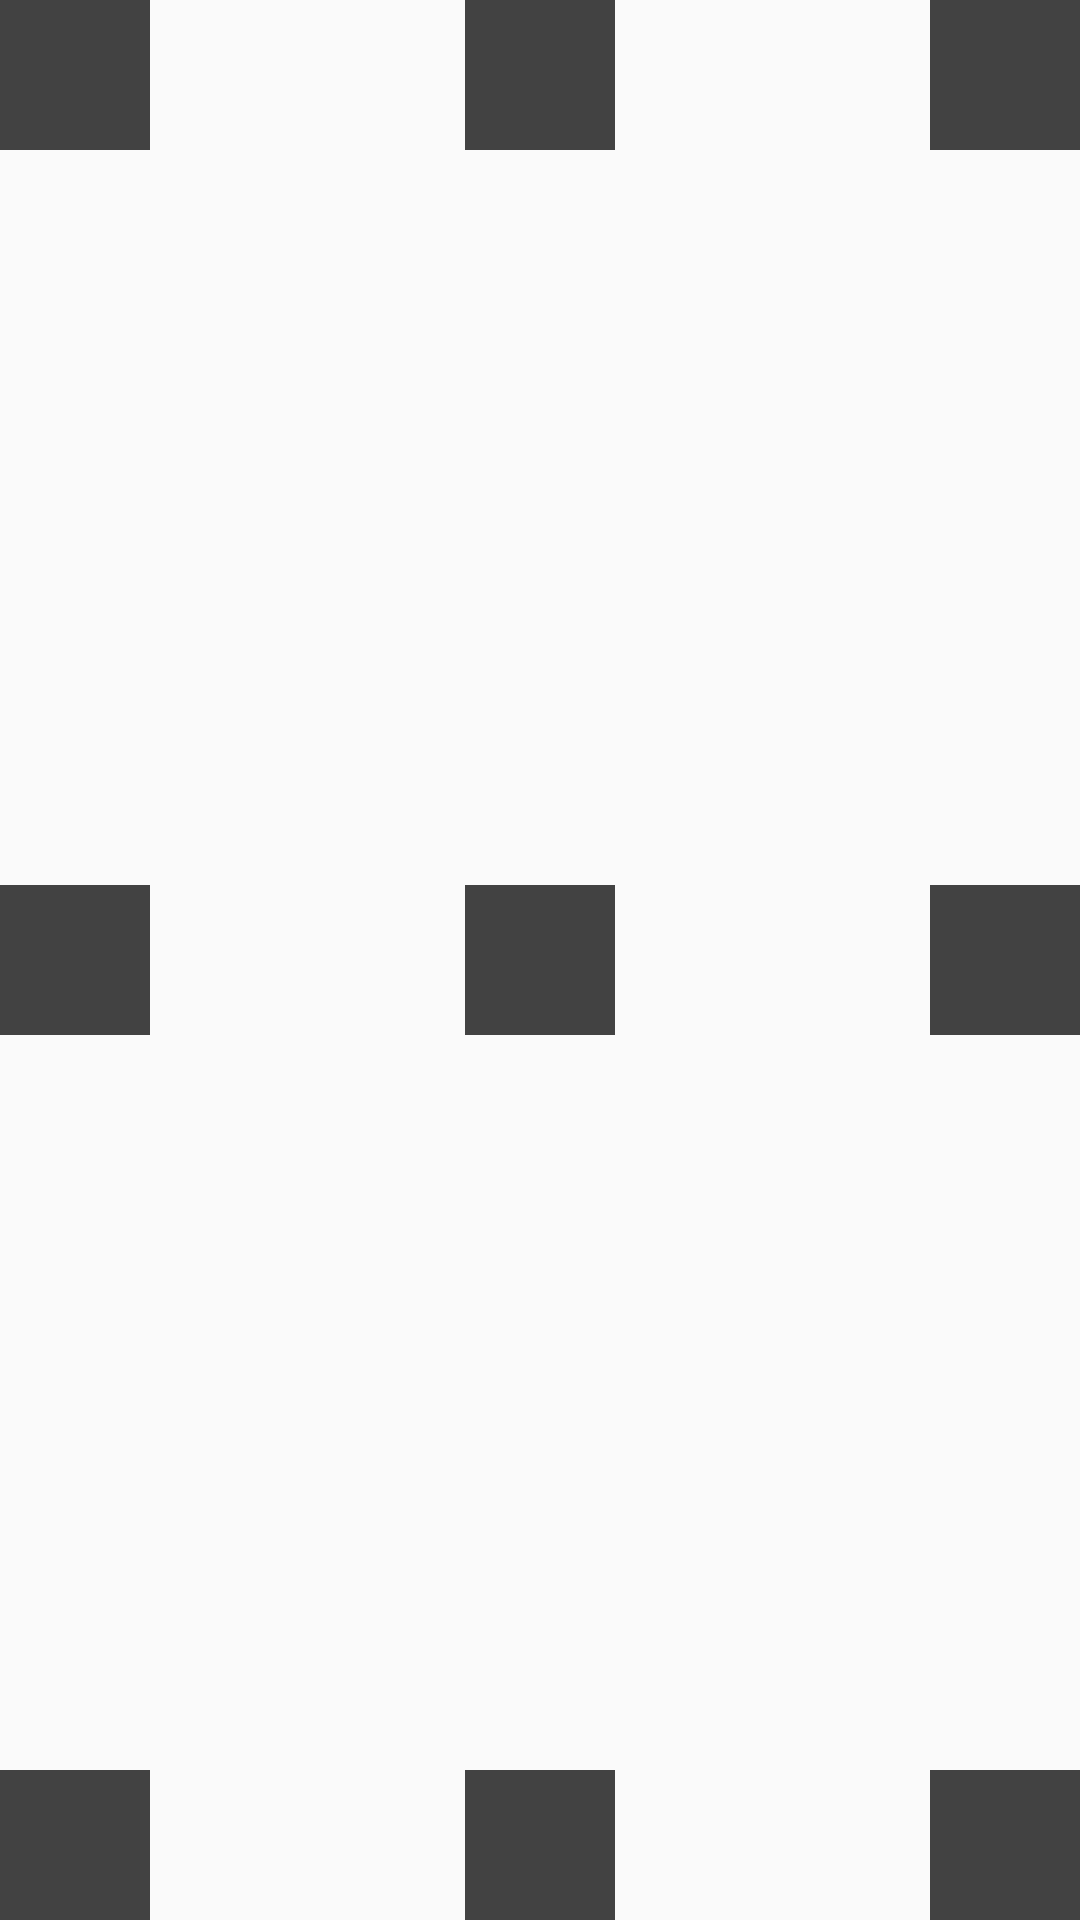

Here is an Android app screen rendered from its layout file. Give the layout XML and the strings, colors and styles it references.
<!-- AndroidManifest.xml: application theme Theme.KotlinPractice2023 -->
<!-- res/layout/relative_layout06.xml -->
<?xml version="1.0" encoding="utf-8"?>
<RelativeLayout xmlns:android="http://schemas.android.com/apk/res/android"
    android:layout_width="match_parent"
    android:layout_height="match_parent">


    <TextView
        android:layout_width="50dp"
        android:layout_height="50dp"
        android:layout_alignParentLeft="true"
        android:background="@color/cardview_dark_background">
    </TextView>
    <TextView
        android:layout_width="50dp"
        android:layout_height="50dp"
        android:layout_centerInParent="true"
        android:layout_alignParentTop="true"
        android:background="@color/cardview_dark_background">
    </TextView>
    <TextView
        android:layout_width="50dp"
        android:layout_height="50dp"
        android:layout_alignParentRight="true"
        android:background="@color/cardview_dark_background">
    </TextView>
    <TextView
        android:layout_width="50dp"
        android:layout_height="50dp"
        android:layout_alignParentLeft="true"
        android:layout_centerInParent="true"
        android:background="@color/cardview_dark_background">
    </TextView>
    <TextView
        android:layout_width="50dp"
        android:layout_height="50dp"
        android:layout_centerInParent="true"
        android:background="@color/cardview_dark_background">
    </TextView>
    <TextView
        android:layout_width="50dp"
        android:layout_height="50dp"
        android:layout_alignParentRight="true"
        android:layout_centerInParent="true"
        android:background="@color/cardview_dark_background">
    </TextView>
    <TextView
        android:layout_width="50dp"
        android:layout_height="50dp"
        android:layout_alignParentLeft="true"
        android:layout_alignParentBottom="true"
        android:background="@color/cardview_dark_background">
    </TextView>
    <TextView
        android:layout_width="50dp"
        android:layout_height="50dp"
        android:layout_centerInParent="true"
        android:layout_alignParentBottom="true"
        android:background="@color/cardview_dark_background">
    </TextView>
    <TextView
        android:layout_width="50dp"
        android:layout_height="50dp"
        android:layout_alignParentRight="true"
        android:layout_alignParentBottom="true"
        android:background="@color/cardview_dark_background">
    </TextView>

</RelativeLayout>
<!-- resources referenced by this layout -->
<resources>
  <style name="Theme.KotlinPractice2023" parent="Theme.AppCompat.DayNight.DarkActionBar">
          
          <item name="colorPrimary">@color/purple_500</item>
          <item name="colorPrimaryVariant">@color/purple_700</item>
          <item name="colorOnPrimary">@color/white</item>
          
          <item name="colorSecondary">@color/teal_200</item>
          <item name="colorSecondaryVariant">@color/teal_700</item>
          <item name="colorOnSecondary">@color/black</item>
          
          <item name="android:statusBarColor">?attr/colorPrimaryVariant</item>
          
      </style>
  <!-- not gathered from this repository: default colours our renderer supplied (Android Studio template values) -->
  <color name="purple_500">#FF6200EE</color>
  <color name="purple_700">#FF3700B3</color>
  <color name="teal_200">#FF03DAC5</color>
  <color name="teal_700">#FF018786</color>
  <color name="black">#FF000000</color>
  <color name="white">#FFFFFFFF</color>
</resources>
